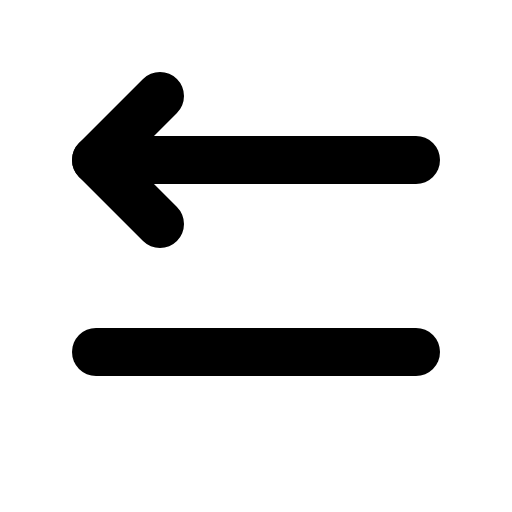
t = 0.00 s
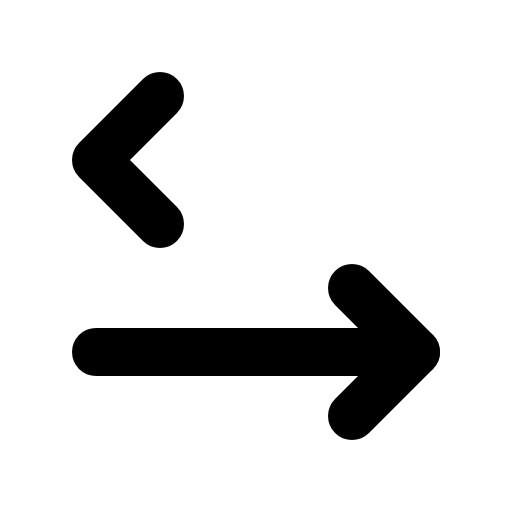
t = 0.90 s
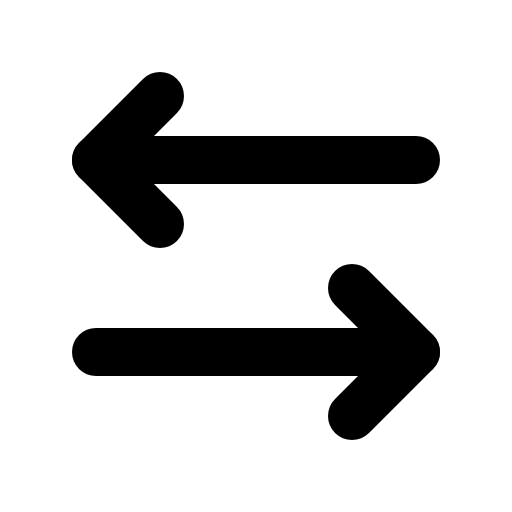
t = 1.28 s
t = 1.65 s: frame unchanged from t = 1.28 s, image omitted
t = 2.03 s: frame unchanged from t = 1.28 s, image omitted

The animated SVG that drew these frames (rendered in a browser with its animation timeline set to each time). Animation: 1 CSS @keyframes rule; one cycle of 2.40 s, repeats indefinitely.

<svg xmlns="http://www.w3.org/2000/svg" viewBox="0 0 256 256">
  <style>
    .draw-line {
      stroke-dasharray: 2000;
      stroke-dashoffset: 0;
    }
    svg:hover .draw-line {
      animation: phosphor-draw-in 1.5s ease-in-out infinite alternate;
    }
    @keyframes phosphor-draw-in {
      0%   { stroke-dashoffset: 2000; }
      100% { stroke-dashoffset: 0; }
    }
  </style><rect width="256" height="256" fill="none"/><polyline points="176 144 208 176 176 208" fill="none" stroke="currentColor" stroke-linecap="round" stroke-linejoin="round" stroke-width="24" class="draw-line" pathLength="1" style="animation-delay: 0s"/><line x1="48" y1="176" x2="208" y2="176" fill="none" stroke="currentColor" stroke-linecap="round" stroke-linejoin="round" stroke-width="24" class="draw-line" pathLength="1" style="animation-delay: 0.3s"/><polyline points="80 112 48 80 80 48" fill="none" stroke="currentColor" stroke-linecap="round" stroke-linejoin="round" stroke-width="24" class="draw-line" pathLength="1" style="animation-delay: 0.6s"/><line x1="208" y1="80" x2="48" y2="80" fill="none" stroke="currentColor" stroke-linecap="round" stroke-linejoin="round" stroke-width="24" class="draw-line" pathLength="1" style="animation-delay: 0.9s"/></svg>
